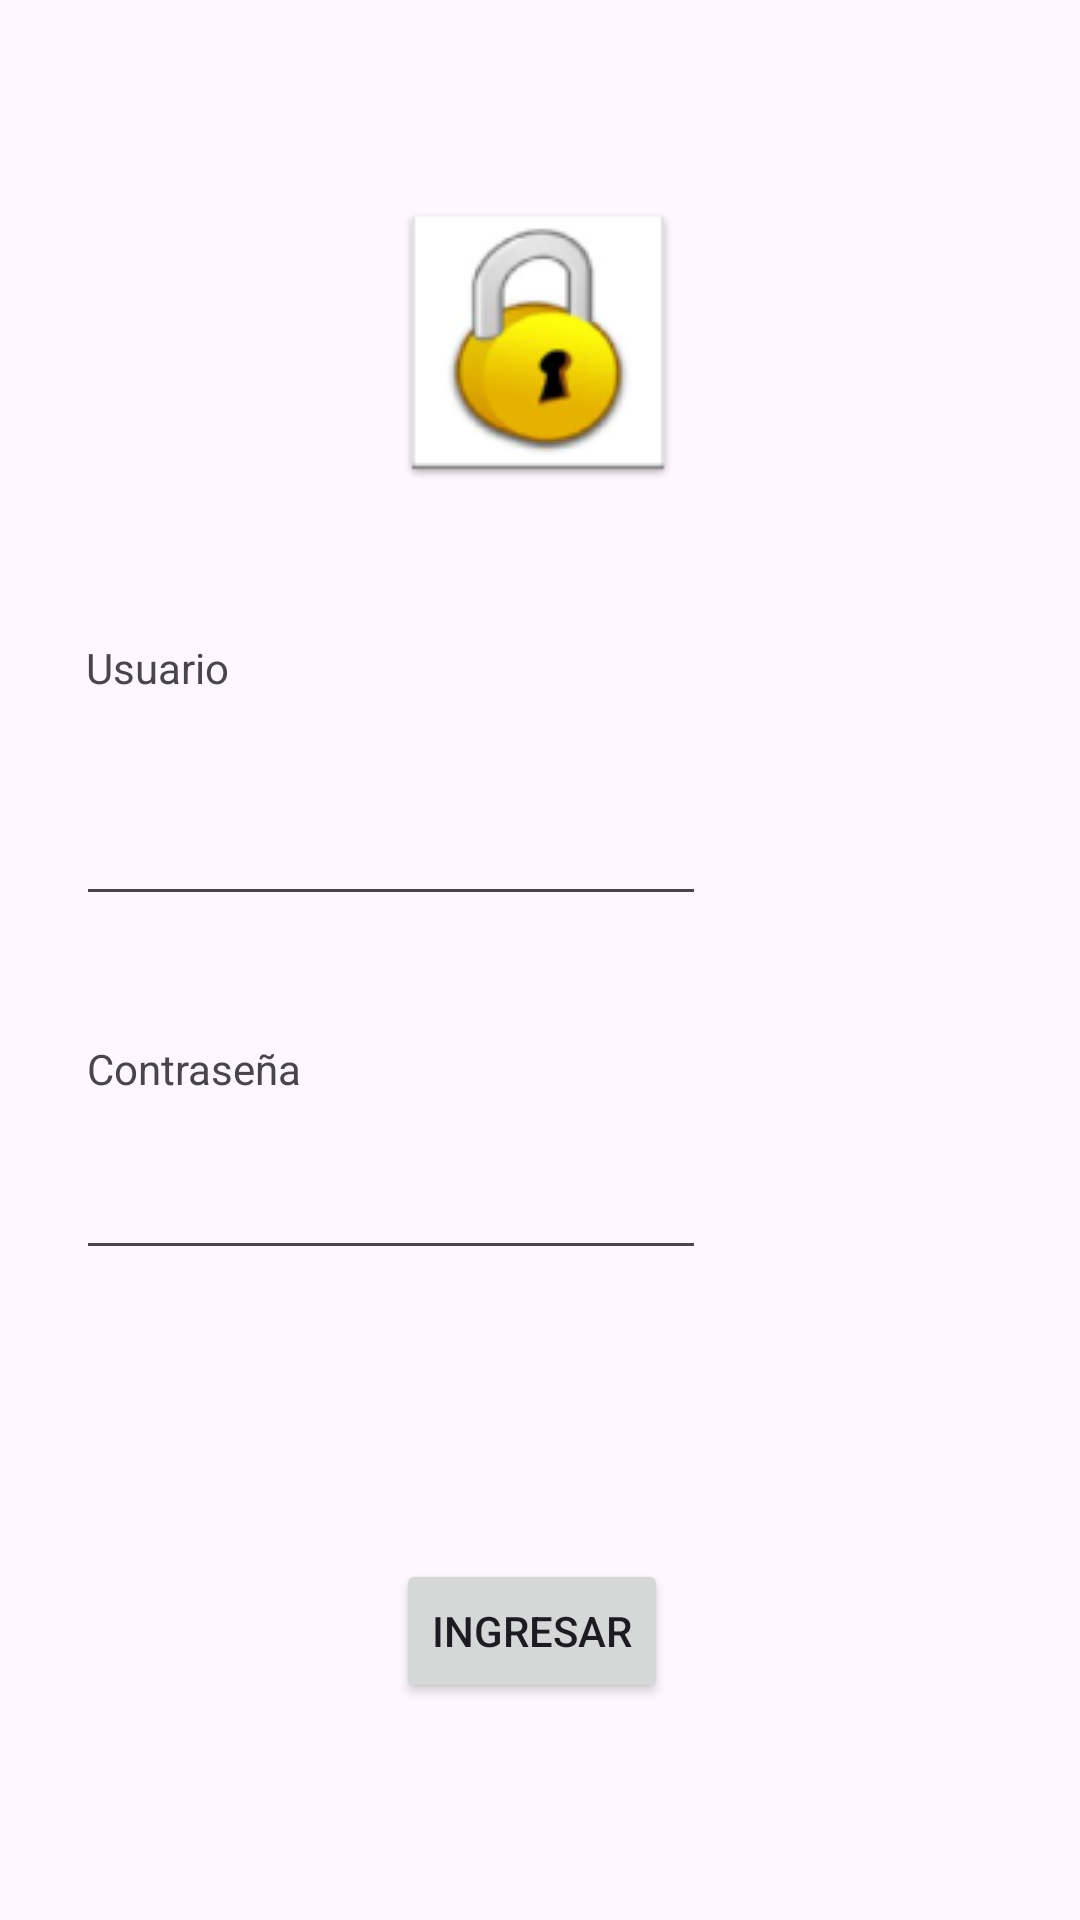

The Android layout XML behind this screen, and the referenced resources:
<!-- AndroidManifest.xml: application theme Theme.AppAlerta -->
<!-- res/layout/activity_login.xml -->
<?xml version="1.0" encoding="utf-8"?>
<androidx.constraintlayout.widget.ConstraintLayout xmlns:android="http://schemas.android.com/apk/res/android"
    xmlns:app="http://schemas.android.com/apk/res-auto"
    xmlns:tools="http://schemas.android.com/tools"
    android:id="@+id/main"
    android:layout_width="match_parent"
    android:layout_height="match_parent"
    tools:context=".Login">

    <ImageView
        android:id="@+id/imageView2"
        android:layout_width="wrap_content"
        android:layout_height="wrap_content"
        app:layout_constraintBottom_toBottomOf="parent"
        app:layout_constraintEnd_toEndOf="parent"
        app:layout_constraintHorizontal_bias="0.498"
        app:layout_constraintStart_toStartOf="parent"
        app:layout_constraintTop_toTopOf="parent"
        app:layout_constraintVertical_bias="0.122"
        app:srcCompat="@drawable/login" />

    <Button
        android:id="@+id/btn_login"
        android:layout_width="wrap_content"
        android:layout_height="wrap_content"
        android:text="Ingresar"
        app:layout_constraintBottom_toBottomOf="parent"
        app:layout_constraintEnd_toEndOf="parent"
        app:layout_constraintHorizontal_bias="0.49"
        app:layout_constraintStart_toStartOf="parent"
        app:layout_constraintTop_toTopOf="parent"
        app:layout_constraintVertical_bias="0.878" />

    <TextView
        android:id="@+id/textView2"
        android:layout_width="wrap_content"
        android:layout_height="wrap_content"
        android:text="Contraseña"
        app:layout_constraintBottom_toBottomOf="parent"
        app:layout_constraintEnd_toEndOf="parent"
        app:layout_constraintHorizontal_bias="0.1"
        app:layout_constraintStart_toStartOf="parent"
        app:layout_constraintTop_toTopOf="parent"
        app:layout_constraintVertical_bias="0.558" />

    <TextView
        android:id="@+id/textView2"
        android:layout_width="75dp"
        android:layout_height="37dp"
        android:text="Usuario"
        app:layout_constraintBottom_toBottomOf="parent"
        app:layout_constraintEnd_toEndOf="parent"
        app:layout_constraintHorizontal_bias="0.101"
        app:layout_constraintStart_toStartOf="parent"
        app:layout_constraintTop_toTopOf="parent"
        app:layout_constraintVertical_bias="0.353" />

    <EditText
        android:id="@+id/user1"
        android:layout_width="wrap_content"
        android:layout_height="wrap_content"
        android:ems="10"
        android:inputType="text"
        app:layout_constraintBottom_toBottomOf="parent"
        app:layout_constraintEnd_toEndOf="parent"
        app:layout_constraintHorizontal_bias="0.169"
        app:layout_constraintStart_toStartOf="parent"
        app:layout_constraintTop_toTopOf="parent"
        app:layout_constraintVertical_bias="0.441" />

    <EditText
        android:id="@+id/pass1"
        android:layout_width="wrap_content"
        android:layout_height="wrap_content"
        android:ems="10"
        android:inputType="text"
        app:layout_constraintBottom_toBottomOf="parent"
        app:layout_constraintEnd_toEndOf="parent"
        app:layout_constraintHorizontal_bias="0.169"
        app:layout_constraintStart_toStartOf="parent"
        app:layout_constraintTop_toTopOf="parent"
        app:layout_constraintVertical_bias="0.638" />

</androidx.constraintlayout.widget.ConstraintLayout>
<!-- resources referenced by this layout -->
<resources>
  <!-- drawable login: png bitmap (drawable, 9087 bytes) -->
  <style name="Theme.AppAlerta" parent="Base.Theme.AppAlerta" />
  <style name="Base.Theme.AppAlerta" parent="Theme.Material3.DayNight.NoActionBar">
          
          
      </style>
</resources>
